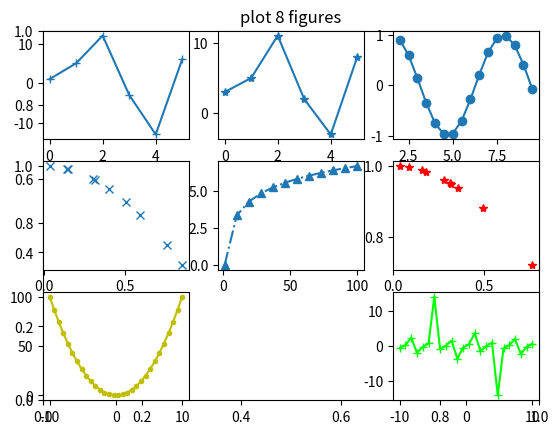

Recreate this plot in Python.
'''
Created on 2017-06-29

[redacted]
'''

import matplotlib.pyplot as plt
import numpy as np
from numpy.random import random

# this title not works
plt.title('plot 8 figures')

plt.subplot(331)

x1=[1,5,12,-3,-13,6]
plt.plot(x1, marker='+')

plt.subplot(332)
x2=[3,5,11,2,-3,8]
plt.plot(x2, marker='*')

plt.subplot(333)
x3=np.arange(2,10,0.5)
y3=np.sin(x3)
plt.plot(x3,y3,marker='o')

plt.subplot(334)
x4=random(10)
y4=np.cos(x4)
plt.plot(x4,y4,marker='x', linestyle='None')

plt.subplot(335)
x5=np.linspace(1,100,12)
y5=np.log2(x5)
plt.plot(x5,y5,marker='^', linestyle='-.')

plt.subplot(336)
x6=random(10)
y6=np.cos(x6)
# if linestyle is None, and marker is not setup, then nothing will be drawn
plt.plot(x6,y6,color='red', linestyle='None', marker='*')

axes7 = plt.subplot(337)
x7=np.linspace(-10,10,30)
y7=x7*x7
plt.plot(x7,y7,color='y', marker='.')


# subplot is not forced to be invoked by order
plt.subplot(339)
x9=np.linspace(-10,10,24)
y9=np.tan(x9)
# css style color is supported by matplotlib
plt.plot(x9,y9,color='#00ff00', marker='+')


plt.show()